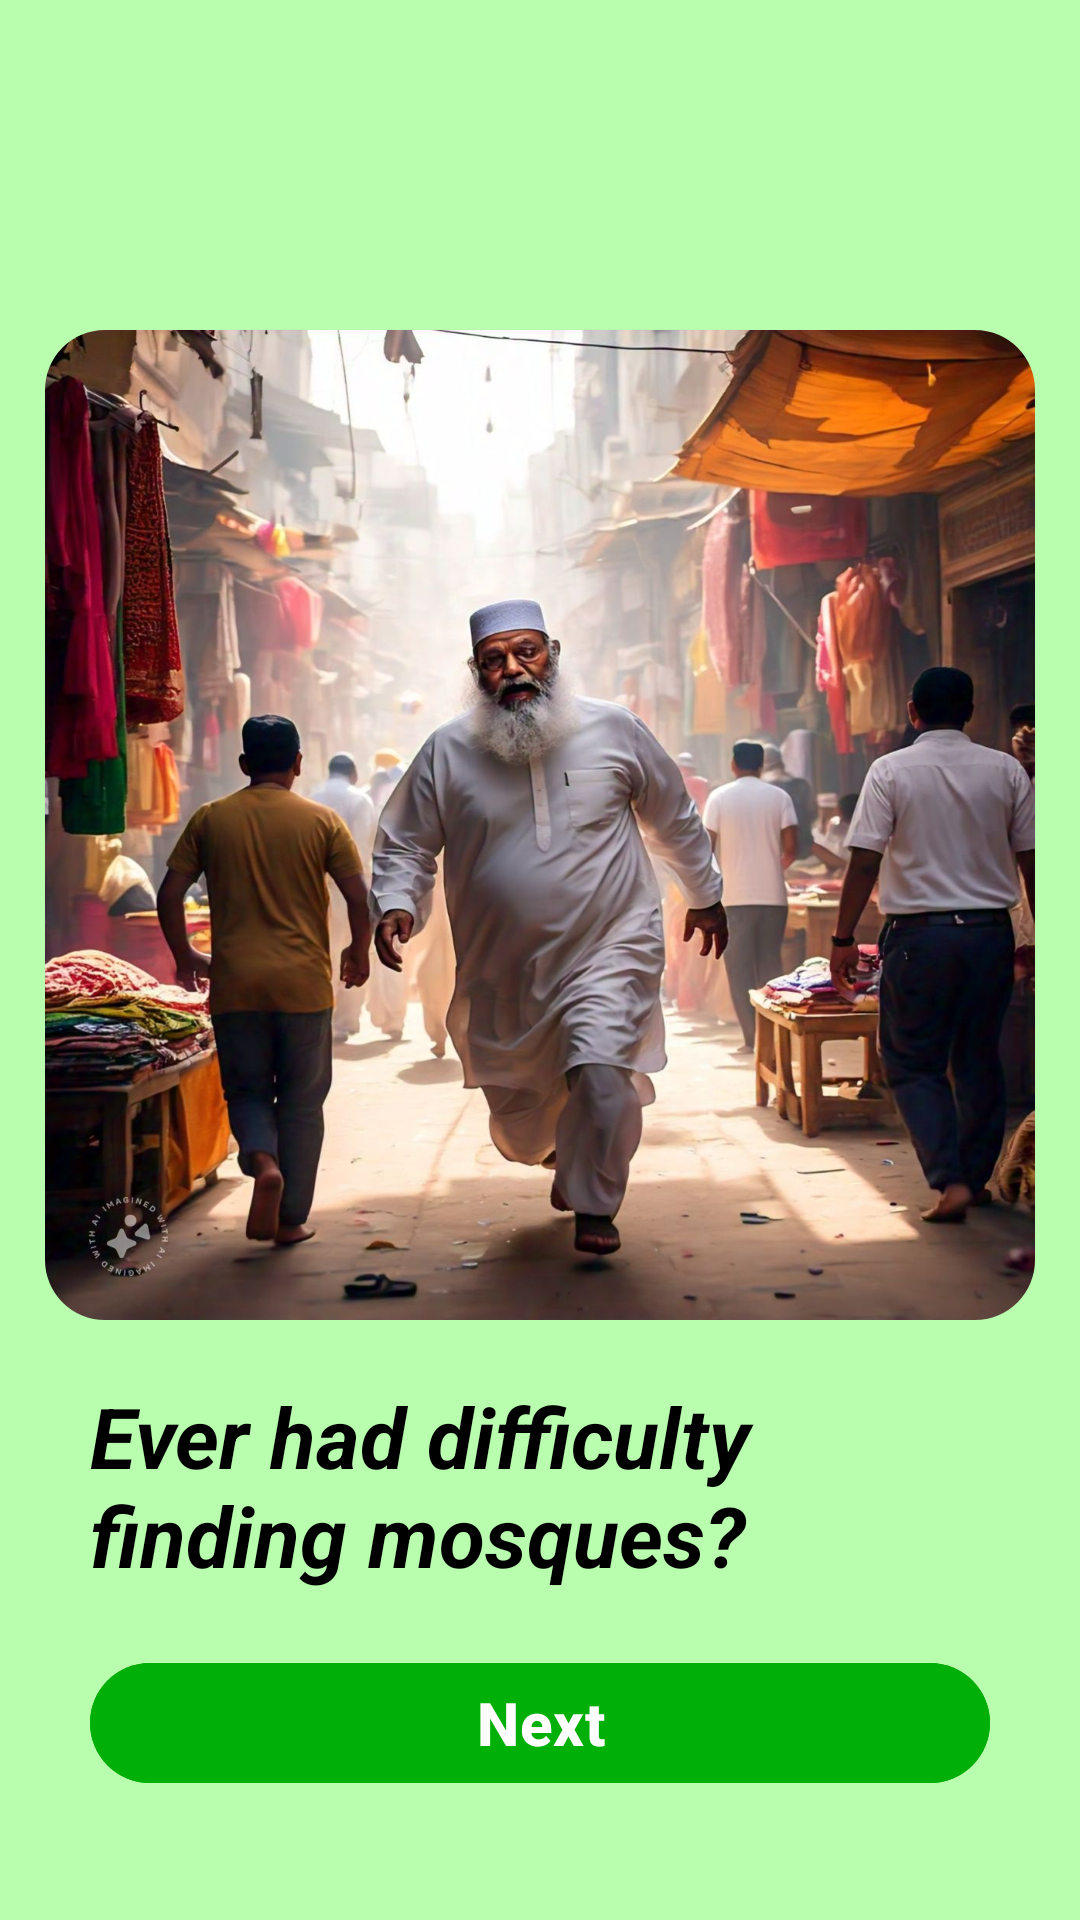

The Android layout XML behind this screen, and the referenced resources:
<!-- AndroidManifest.xml: application theme Theme.MosqueInfo -->
<!-- res/layout/activity_main.xml -->
<?xml version="1.0" encoding="utf-8"?>
<LinearLayout xmlns:android="http://schemas.android.com/apk/res/android"
    xmlns:app="http://schemas.android.com/apk/res-auto"
    xmlns:tools="http://schemas.android.com/tools"
    android:id="@+id/main"
    android:layout_width="match_parent"
    android:layout_height="match_parent"
    android:background="@color/app_bg_color"
    android:gravity="center_horizontal"
    android:orientation="vertical"
    tools:context=".MainActivity">

    <com.google.android.material.imageview.ShapeableImageView
        android:id="@+id/img_i1"
        android:layout_width="330dp"
        android:layout_height="330dp"
        android:layout_marginTop="110dp"
        android:scaleType="centerCrop"
        android:src="@drawable/intro1"
        app:shapeAppearanceOverlay="@style/RoundedImageView1" />

    <TextView
        android:id="@+id/msg_i1"
        android:layout_width="wrap_content"
        android:layout_height="wrap_content"
        android:layout_marginHorizontal="30dp"
        android:layout_marginVertical="20dp"
        android:text="Ever had difficulty finding mosques?"
        android:textColor="@color/black"
        android:textSize="28sp"
        android:textStyle="italic|bold" />

    <com.google.android.material.button.MaterialButton
        android:id="@+id/btn_i1"
        android:layout_width="match_parent"
        android:layout_height="wrap_content"
        android:layout_marginHorizontal="30dp"
        android:backgroundTint="#00AF07"
        android:text="Next"
        android:textSize="20sp"
        android:textStyle="bold"
        app:cornerRadius="50dp" />

</LinearLayout>
<!-- resources referenced by this layout -->
<resources>
  <color name="app_bg_color">#B9FDAF</color>
  <color name="black">#FF000000</color>
  <!-- drawable intro1: jpg bitmap (drawable, 188768 bytes) -->
  <style name="RoundedImageView1">
          <item name="cornerFamily">rounded</item>
          <item name="cornerSize">20dp</item>
      </style>
  <style name="Theme.MosqueInfo" parent="Base.Theme.MosqueInfo" />
  <style name="Base.Theme.MosqueInfo" parent="Theme.Material3.DayNight.NoActionBar">
          
          
      </style>
</resources>
